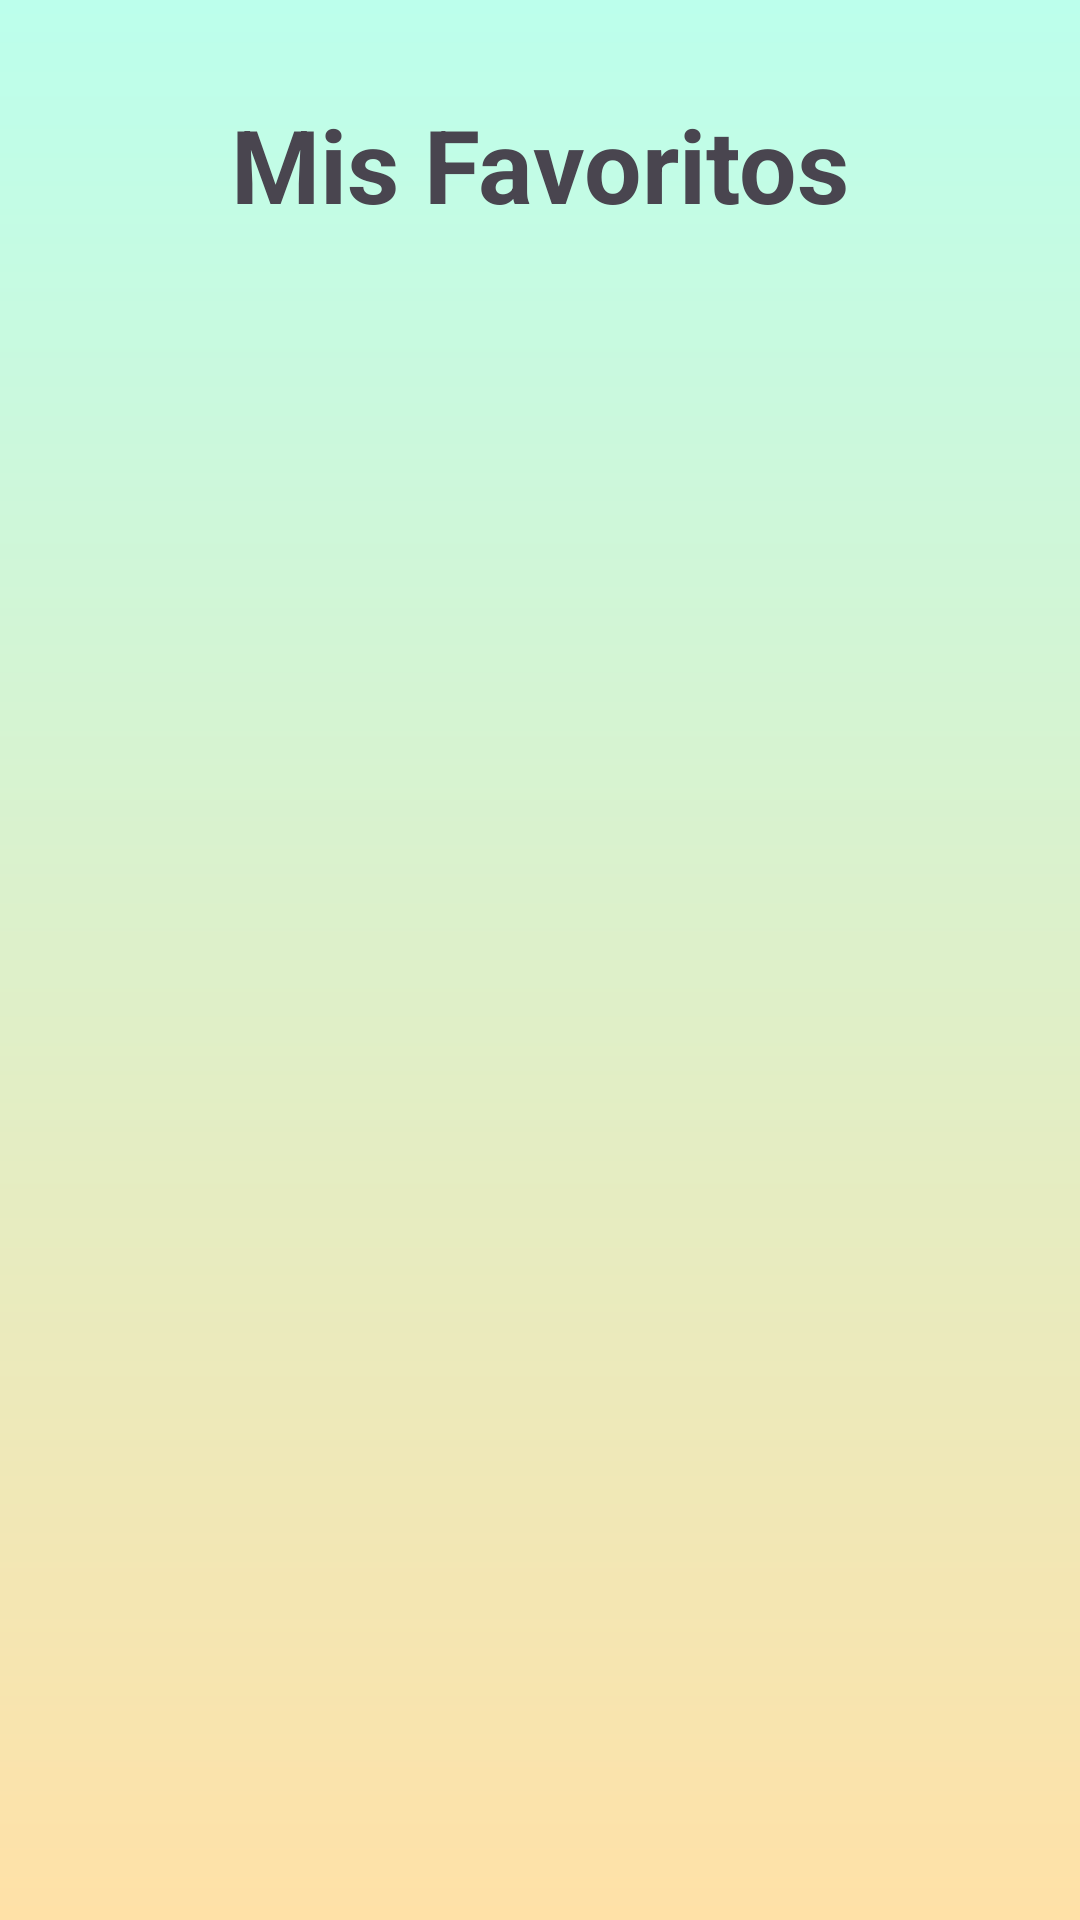

This screen was rendered from an Android layout file. Write that file and the resources it references.
<!-- AndroidManifest.xml: application theme Theme.Online_store -->
<!-- res/layout/fragment_favorites.xml -->
<?xml version="1.0" encoding="utf-8"?>
<androidx.constraintlayout.widget.ConstraintLayout xmlns:android="http://schemas.android.com/apk/res/android"
    xmlns:app="http://schemas.android.com/apk/res-auto"
    xmlns:tools="http://schemas.android.com/tools"
    android:layout_width="match_parent"
    android:layout_height="match_parent"
    android:background="@drawable/background_gradient">

    <TextView
        android:id="@+id/tv_favorites_title"
        android:layout_width="wrap_content"
        android:layout_height="wrap_content"
        android:layout_marginTop="32dp"
        android:text="@string/mis_favoritos"
        android:textSize="34sp"
        android:textStyle="bold"
        app:layout_constraintEnd_toEndOf="parent"
        app:layout_constraintStart_toStartOf="parent"
        app:layout_constraintTop_toTopOf="parent" />

    <androidx.recyclerview.widget.RecyclerView
        android:id="@+id/rv_favorites"
        android:layout_width="0dp"
        android:layout_height="0dp"
        android:layout_marginTop="16dp"
        android:clipToPadding="false"
        android:padding="8dp"
        app:layout_constraintBottom_toBottomOf="parent"
        app:layout_constraintEnd_toEndOf="parent"
        app:layout_constraintStart_toStartOf="parent"
        app:layout_constraintTop_toBottomOf="@+id/tv_favorites_title"
        tools:listitem="@layout/item_favorite_product" />

    <TextView
        android:id="@+id/tv_empty_favorites"
        android:layout_width="wrap_content"
        android:layout_height="wrap_content"
        android:text="@string/no_tienes_favoritos"
        android:textSize="18sp"
        android:textStyle="italic"
        android:textAlignment="center"
        android:visibility="gone"
        app:layout_constraintBottom_toBottomOf="parent"
        app:layout_constraintEnd_toEndOf="parent"
        app:layout_constraintStart_toStartOf="parent"
        app:layout_constraintTop_toTopOf="parent" />

</androidx.constraintlayout.widget.ConstraintLayout>
<!-- res/layout/item_favorite_product.xml (included above) -->
<?xml version="1.0" encoding="utf-8"?>
<androidx.cardview.widget.CardView xmlns:android="http://schemas.android.com/apk/res/android"
    xmlns:app="http://schemas.android.com/apk/res-auto"
    xmlns:tools="http://schemas.android.com/tools"
    android:layout_width="match_parent"
    android:layout_height="wrap_content"
    android:layout_margin="8dp"
    app:cardCornerRadius="12dp"
    app:cardElevation="4dp">

    <androidx.constraintlayout.widget.ConstraintLayout
        android:layout_width="match_parent"
        android:layout_height="wrap_content"
        android:padding="12dp">

        <ImageView
            android:id="@+id/iv_product_image"
            android:layout_width="0dp"
            android:layout_height="120dp"
            android:contentDescription="@string/imagen_del_producto"
            android:scaleType="centerCrop"
            app:layout_constraintEnd_toEndOf="parent"
            app:layout_constraintStart_toStartOf="parent"
            app:layout_constraintTop_toTopOf="parent"
            tools:srcCompat="@drawable/banano" />

        <ImageButton
            android:id="@+id/ib_favorite"
            android:layout_width="36dp"
            android:layout_height="36dp"
            android:layout_marginTop="8dp"
            android:layout_marginEnd="8dp"
            android:background="?attr/selectableItemBackgroundBorderless"
            android:contentDescription="@string/favorito"
            android:padding="6dp"
            app:layout_constraintEnd_toEndOf="@+id/iv_product_image"
            app:layout_constraintTop_toTopOf="@+id/iv_product_image"
            app:srcCompat="@drawable/baseline_favorite_24"
            app:tint="@color/red_heart" />

        <TextView
            android:id="@+id/tv_product_name"
            android:layout_width="0dp"
            android:layout_height="wrap_content"
            android:layout_marginTop="8dp"
            android:maxLines="2"
            android:ellipsize="end"
            android:textSize="16sp"
            android:textStyle="bold"
            app:layout_constraintEnd_toEndOf="parent"
            app:layout_constraintStart_toStartOf="parent"
            app:layout_constraintTop_toBottomOf="@+id/iv_product_image"
            tools:text="Banano Premium" />

        <TextView
            android:id="@+id/tv_product_price"
            android:layout_width="0dp"
            android:layout_height="wrap_content"
            android:layout_marginTop="4dp"
            android:textColor="@color/green_mint"
            android:textSize="14sp"
            android:textStyle="bold"
            app:layout_constraintEnd_toStartOf="@+id/ib_add_to_cart"
            app:layout_constraintStart_toStartOf="parent"
            app:layout_constraintTop_toBottomOf="@+id/tv_product_name"
            tools:text="$1,500/lb" />

        <TextView
            android:id="@+id/tv_product_category"
            android:layout_width="0dp"
            android:layout_height="wrap_content"
            android:layout_marginTop="2dp"
            android:textSize="12sp"
            android:textStyle="italic"
            app:layout_constraintEnd_toStartOf="@+id/ib_add_to_cart"
            app:layout_constraintStart_toStartOf="parent"
            app:layout_constraintTop_toBottomOf="@+id/tv_product_price"
            tools:text="Frutas" />

        <ImageButton
            android:id="@+id/ib_add_to_cart"
            android:layout_width="40dp"
            android:layout_height="40dp"
            android:background="?attr/selectableItemBackgroundBorderless"
            android:contentDescription="@string/agregar_al_carrito"
            android:padding="8dp"
            app:layout_constraintBottom_toBottomOf="@+id/tv_product_category"
            app:layout_constraintEnd_toEndOf="parent"
            app:layout_constraintTop_toTopOf="@+id/tv_product_price"
            app:srcCompat="@drawable/baseline_shopping_cart_24"
            app:tint="@color/green_mint" />

    </androidx.constraintlayout.widget.ConstraintLayout>
</androidx.cardview.widget.CardView>
<!-- resources referenced by this layout -->
<resources>
  <color name="green_mint">#009688</color>
  <color name="red_heart">#E91E63</color>
  <!-- drawable background_gradient (drawable) -->
  <?xml version="1.0" encoding="utf-8"?>
  <shape xmlns:android="http://schemas.android.com/apk/res/android">
      <gradient
          android:type="linear"
          android:startColor="#BCFFEC"
          android:endColor="#FFE1A7"
          android:angle="270" />
  </shape>
  <!-- drawable banano: png bitmap (drawable, 16216 bytes) -->
  <string name="agregar_al_carrito">Agregar al carrito</string>
  <string name="favorito">Favorito</string>
  <string name="imagen_del_producto">Imagen del producto</string>
  <string name="mis_favoritos">Mis Favoritos</string>
  <string name="no_tienes_favoritos">No tienes productos favoritos aún.\n¡Agrega algunos desde la lista de productos!</string>
  <style name="Theme.Online_store" parent="Base.Theme.Online_store" />
  <style name="Base.Theme.Online_store" parent="Theme.Material3.DayNight.NoActionBar">
          
          
      </style>
</resources>
